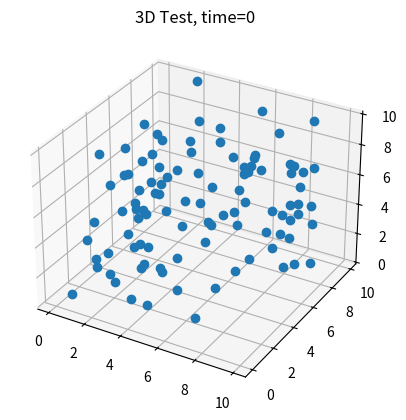

Source code (Python):
import numpy as np
from matplotlib import pyplot as plt
from mpl_toolkits.mplot3d import Axes3D
import matplotlib.animation
import pandas as pd


a = np.random.rand(2000, 3)*10
t = np.array([np.ones(100)*i for i in range(20)]).flatten()
df = pd.DataFrame({"time": t ,"x" : a[:,0], "y" : a[:,1], "z" : a[:,2]})

def update_graph(num):
    data=df[df['time']==num]
    graph.set_data (data.x, data.y)
    graph.set_3d_properties(data.z)
    title.set_text('3D Test, time={}'.format(num))
    return title, graph,


fig = plt.figure()
ax = fig.add_subplot(111, projection='3d')
title = ax.set_title('3D Test')

data=df[df['time']==0]
graph, = ax.plot(data.x, data.y, data.z, linestyle="", marker="o")

ani = matplotlib.animation.FuncAnimation(fig, update_graph, 19,
                               interval=40, blit=True)

plt.show()